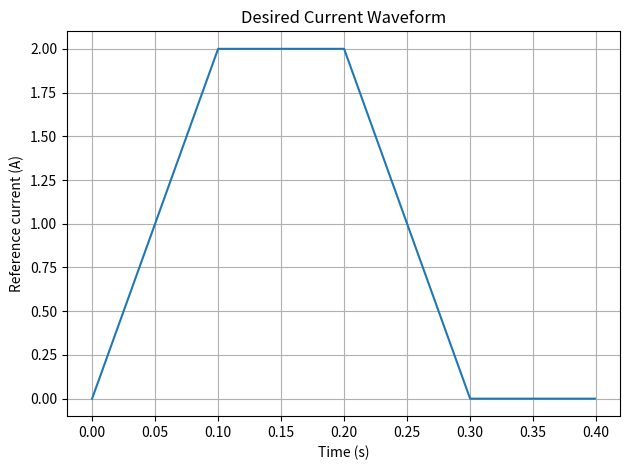

Python code for this plot:
import numpy as np 
import matplotlib.pyplot as plt
time = np.arange(0,0.4,0.001)
ref_current = []

for i in time:
    if i >= 0 and i <= 0.1:
        current = 20 * i    #case for ramp up
    elif i> 0.1 and i< 0.2 :
        current = 2         # case for hold
    elif i>= 0.2 and i< 0.3:
        current = 2 - 20*(i - 0.2)
    else:
        current = 0
    ref_current.append(current)
ref_current = np.array(ref_current)
plt.plot(time, ref_current)
plt.xlabel("Time (s)")
plt.ylabel("Reference current (A)")
plt.title("Desired Current Waveform")
plt.grid(True)
plt.tight_layout()
plt.show()
